The GitHub repository 7renko/animal-video-detection contains a labelled image folder "data" with 3 categories: background, chicken, sheep. Examples follow, each with its label.

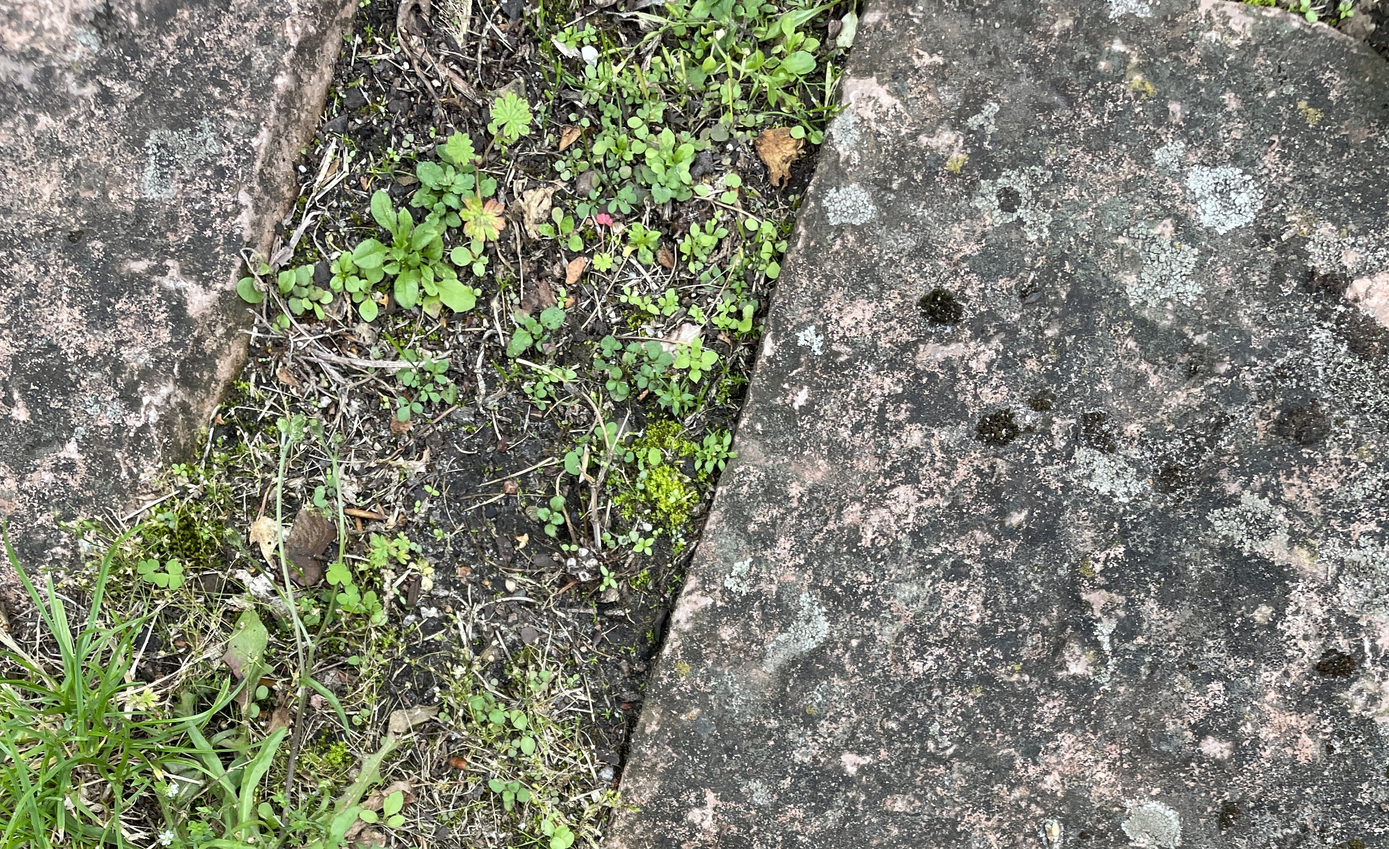
Label: background

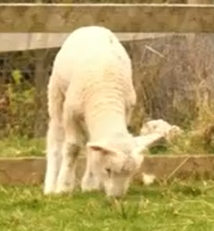
Label: sheep

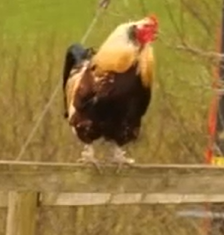
Label: chicken

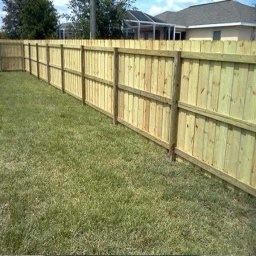
Label: background

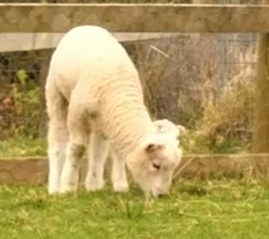
Label: sheep

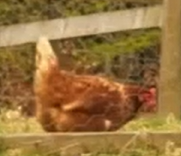
Label: chicken
